Image classification data set "dataset" (DwikyRezza/klasifikasi-APD-menggunakan-KNN on GitHub). Class labels (2): helm, kacamata.

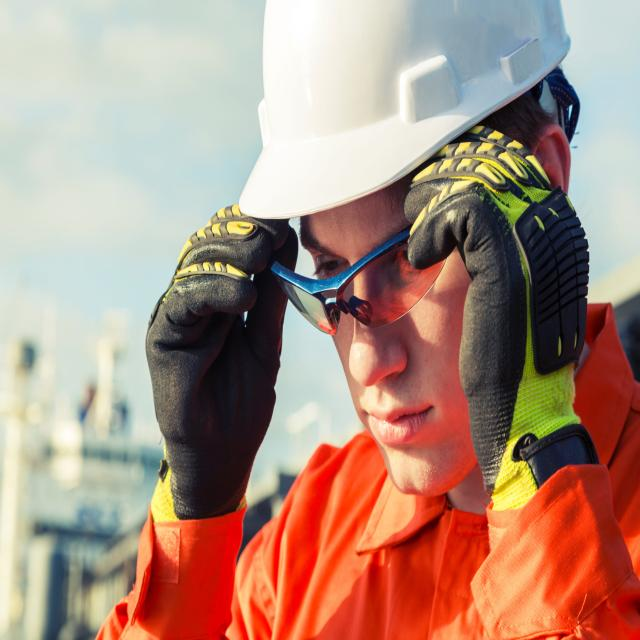
Label: kacamata

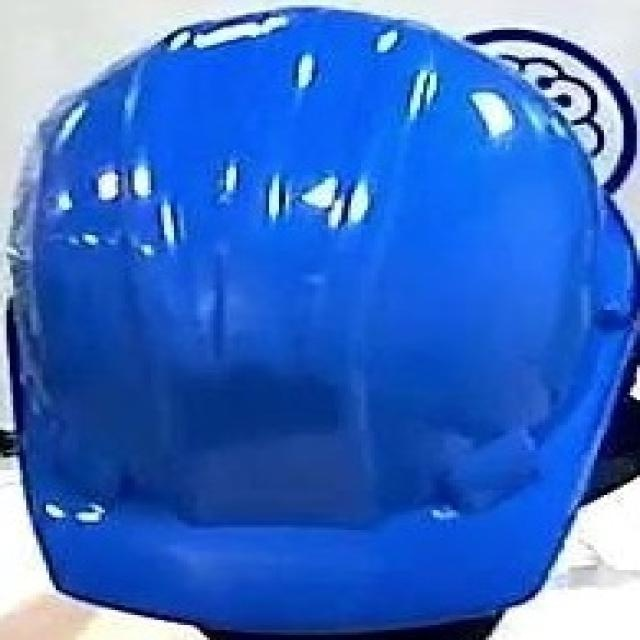
Label: helm

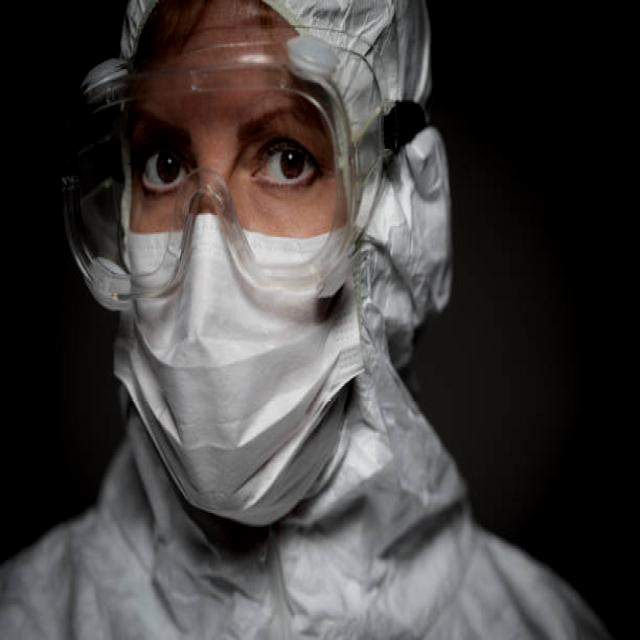
Label: kacamata

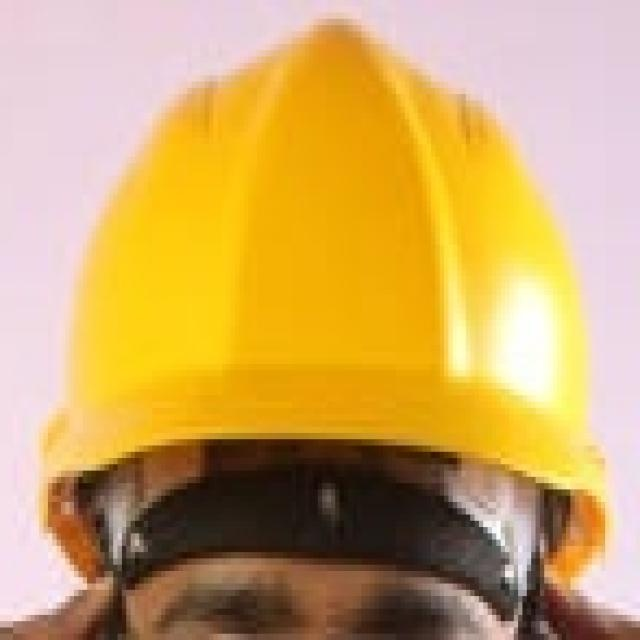
Label: helm

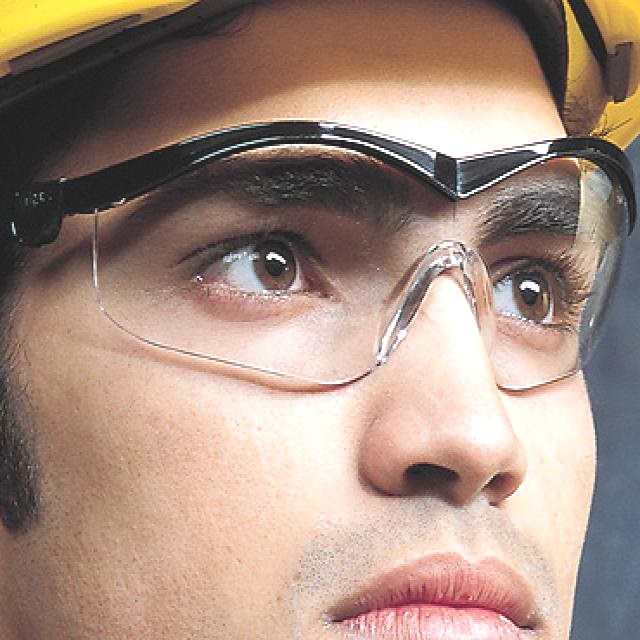
Label: kacamata

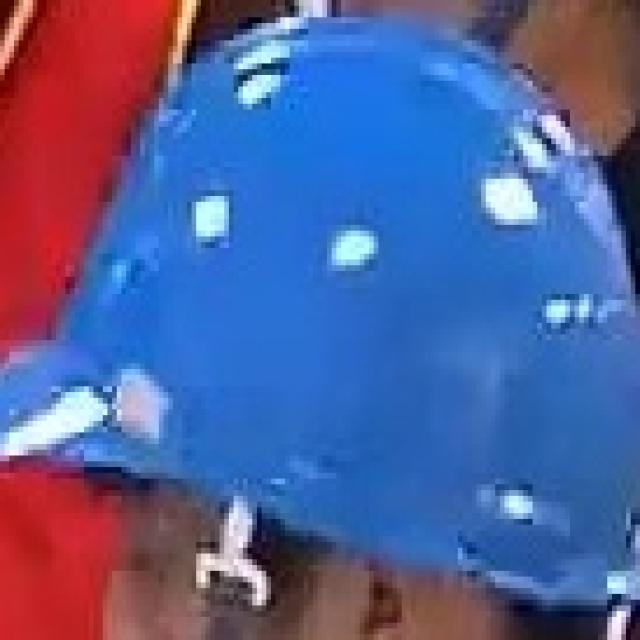
Label: helm
